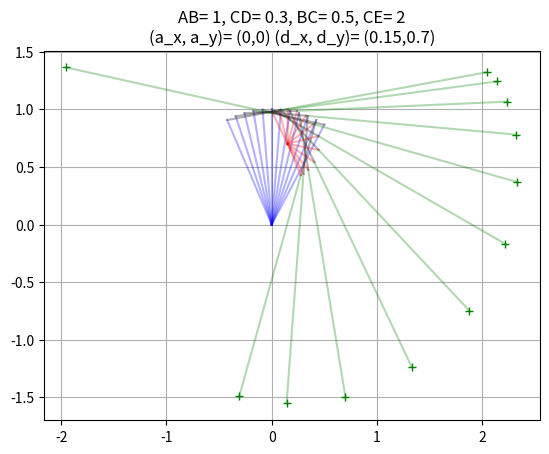

Source code (Python):
#!/usr/bin/env python3
# -*- coding: utf-8 -*-
"""
Created on Wed Dec  2 22:00:42 2020

@author: pi
"""

import numpy as np
import sympy as sp
import pandas as pd
import matplotlib.pyplot as plt

#links
AB = 1
CD = .3
BC = .5
CE = 2

#initial conditions
a_x = 0
a_y = 0

d_x = .15
d_y = .7

theta_a = 90

theta_a=range(60,120,5)
list_ax = []
list_ay = []
list_bx = []
list_by = []
list_cx = []
list_cy = []
list_dx = []
list_dy = []
list_ex = []
list_ey = []
for i in theta_a:
    b_xs, b_ys =  sp.symbols('b_xs b_ys')
    
    c_xs, c_ys = sp.symbols('c_xs c_ys')
    
    e_xs, e_ys = sp.symbols('e_xs e_ys')
    
    
    b_x = a_x + AB*np.cos(np.radians(i))
    b_y = a_y + AB*np.sin(np.radians(i))
    
    #location of D
    equ1 = sp.Eq(  (c_xs - b_x)**2 + (c_ys - b_y)**2 - BC**2 , 0 )
    equ2 = sp.Eq(  (c_xs - d_x)**2 + (c_ys - d_y)**2 - CD**2 , 0 )
    
    try: 
        C=sp.solve((equ1, equ2), (c_xs, c_ys))
        
        C_0=C[0]
        C_1=C[1]
        
        #if b_x<C_0[0]:
        if C_0[1]>.5 and C_0[0]>0:
            c_x=C_0[0]
            c_y=C_0[1]
        else:
            c_x=C_1[0]
            c_y=C_1[1]
    except (TypeError, IndexError):
        c_x=np.nan
        c_y=np.nan
    
    
    unit_BD_x = (c_x - b_x)/BC
    unit_BD_y = (c_y - b_y)/BC
    
    
    e_x = c_x + unit_BD_x*CE
    e_y = c_y + unit_BD_y*CE
    
    list_ax.append(a_x)
    list_ay.append(a_y)
    list_bx.append(b_x)
    list_by.append(b_y)
    list_cx.append(c_x)
    list_cy.append(c_y)
    list_dx.append(d_x)
    list_dy.append(d_y)
    list_ex.append(e_x)
    list_ey.append(e_y)

#%% 
df = pd.DataFrame({ \
       'theta':theta_a,\
        'a_x' :list_ax,\
        'a_y' :list_ay,\
        'b_x' :list_bx,\
        'b_y' :list_by,\
        'c_x' :list_cx,\
        'c_y' :list_cy,\
        'd_x' :list_dx,\
        'd_y' :list_dy,\
        'e_x' :list_ex,\
        'e_y' :list_ey,\
        })
    
plot_ab = lambda row: plt.plot([row['a_x'],row['b_x']],[row['a_y'],row['b_y']], 'b-', alpha=.3 )
plot_bc = lambda row: plt.plot([row['b_x'],row['c_x']],[row['b_y'],row['c_y']], 'k-', alpha=.3 )
plot_cd = lambda row: plt.plot([row['d_x'],row['c_x']],[row['d_y'],row['c_y']], 'r-', alpha=.3 )
plot_ce = lambda row: plt.plot([row['c_x'],row['e_x']],[row['c_y'],row['e_y']], 'g-', alpha=.3 )
plot_point_e = lambda row: plt.plot(row['e_x'],row['e_y'],'+g')
plt.figure()
df.apply(plot_ab,axis=1)
df.apply(plot_bc,axis=1)
df.apply(plot_cd,axis=1)
df.apply(plot_ce,axis=1)
df.apply(plot_point_e, axis=1)
plt.grid(True)
plt.title('AB= ' + str(AB) + ', CD= ' + str(CD) + ', BC= ' + str(BC) + ', CE= ' + str(CE) + '\n' \
          + '(a_x, a_y)= (' + str(a_x) + ',' + str(a_y) + ') ' + '(d_x, d_y)= (' + str(d_x) +','+ str(d_y) +')')
plt.show()
